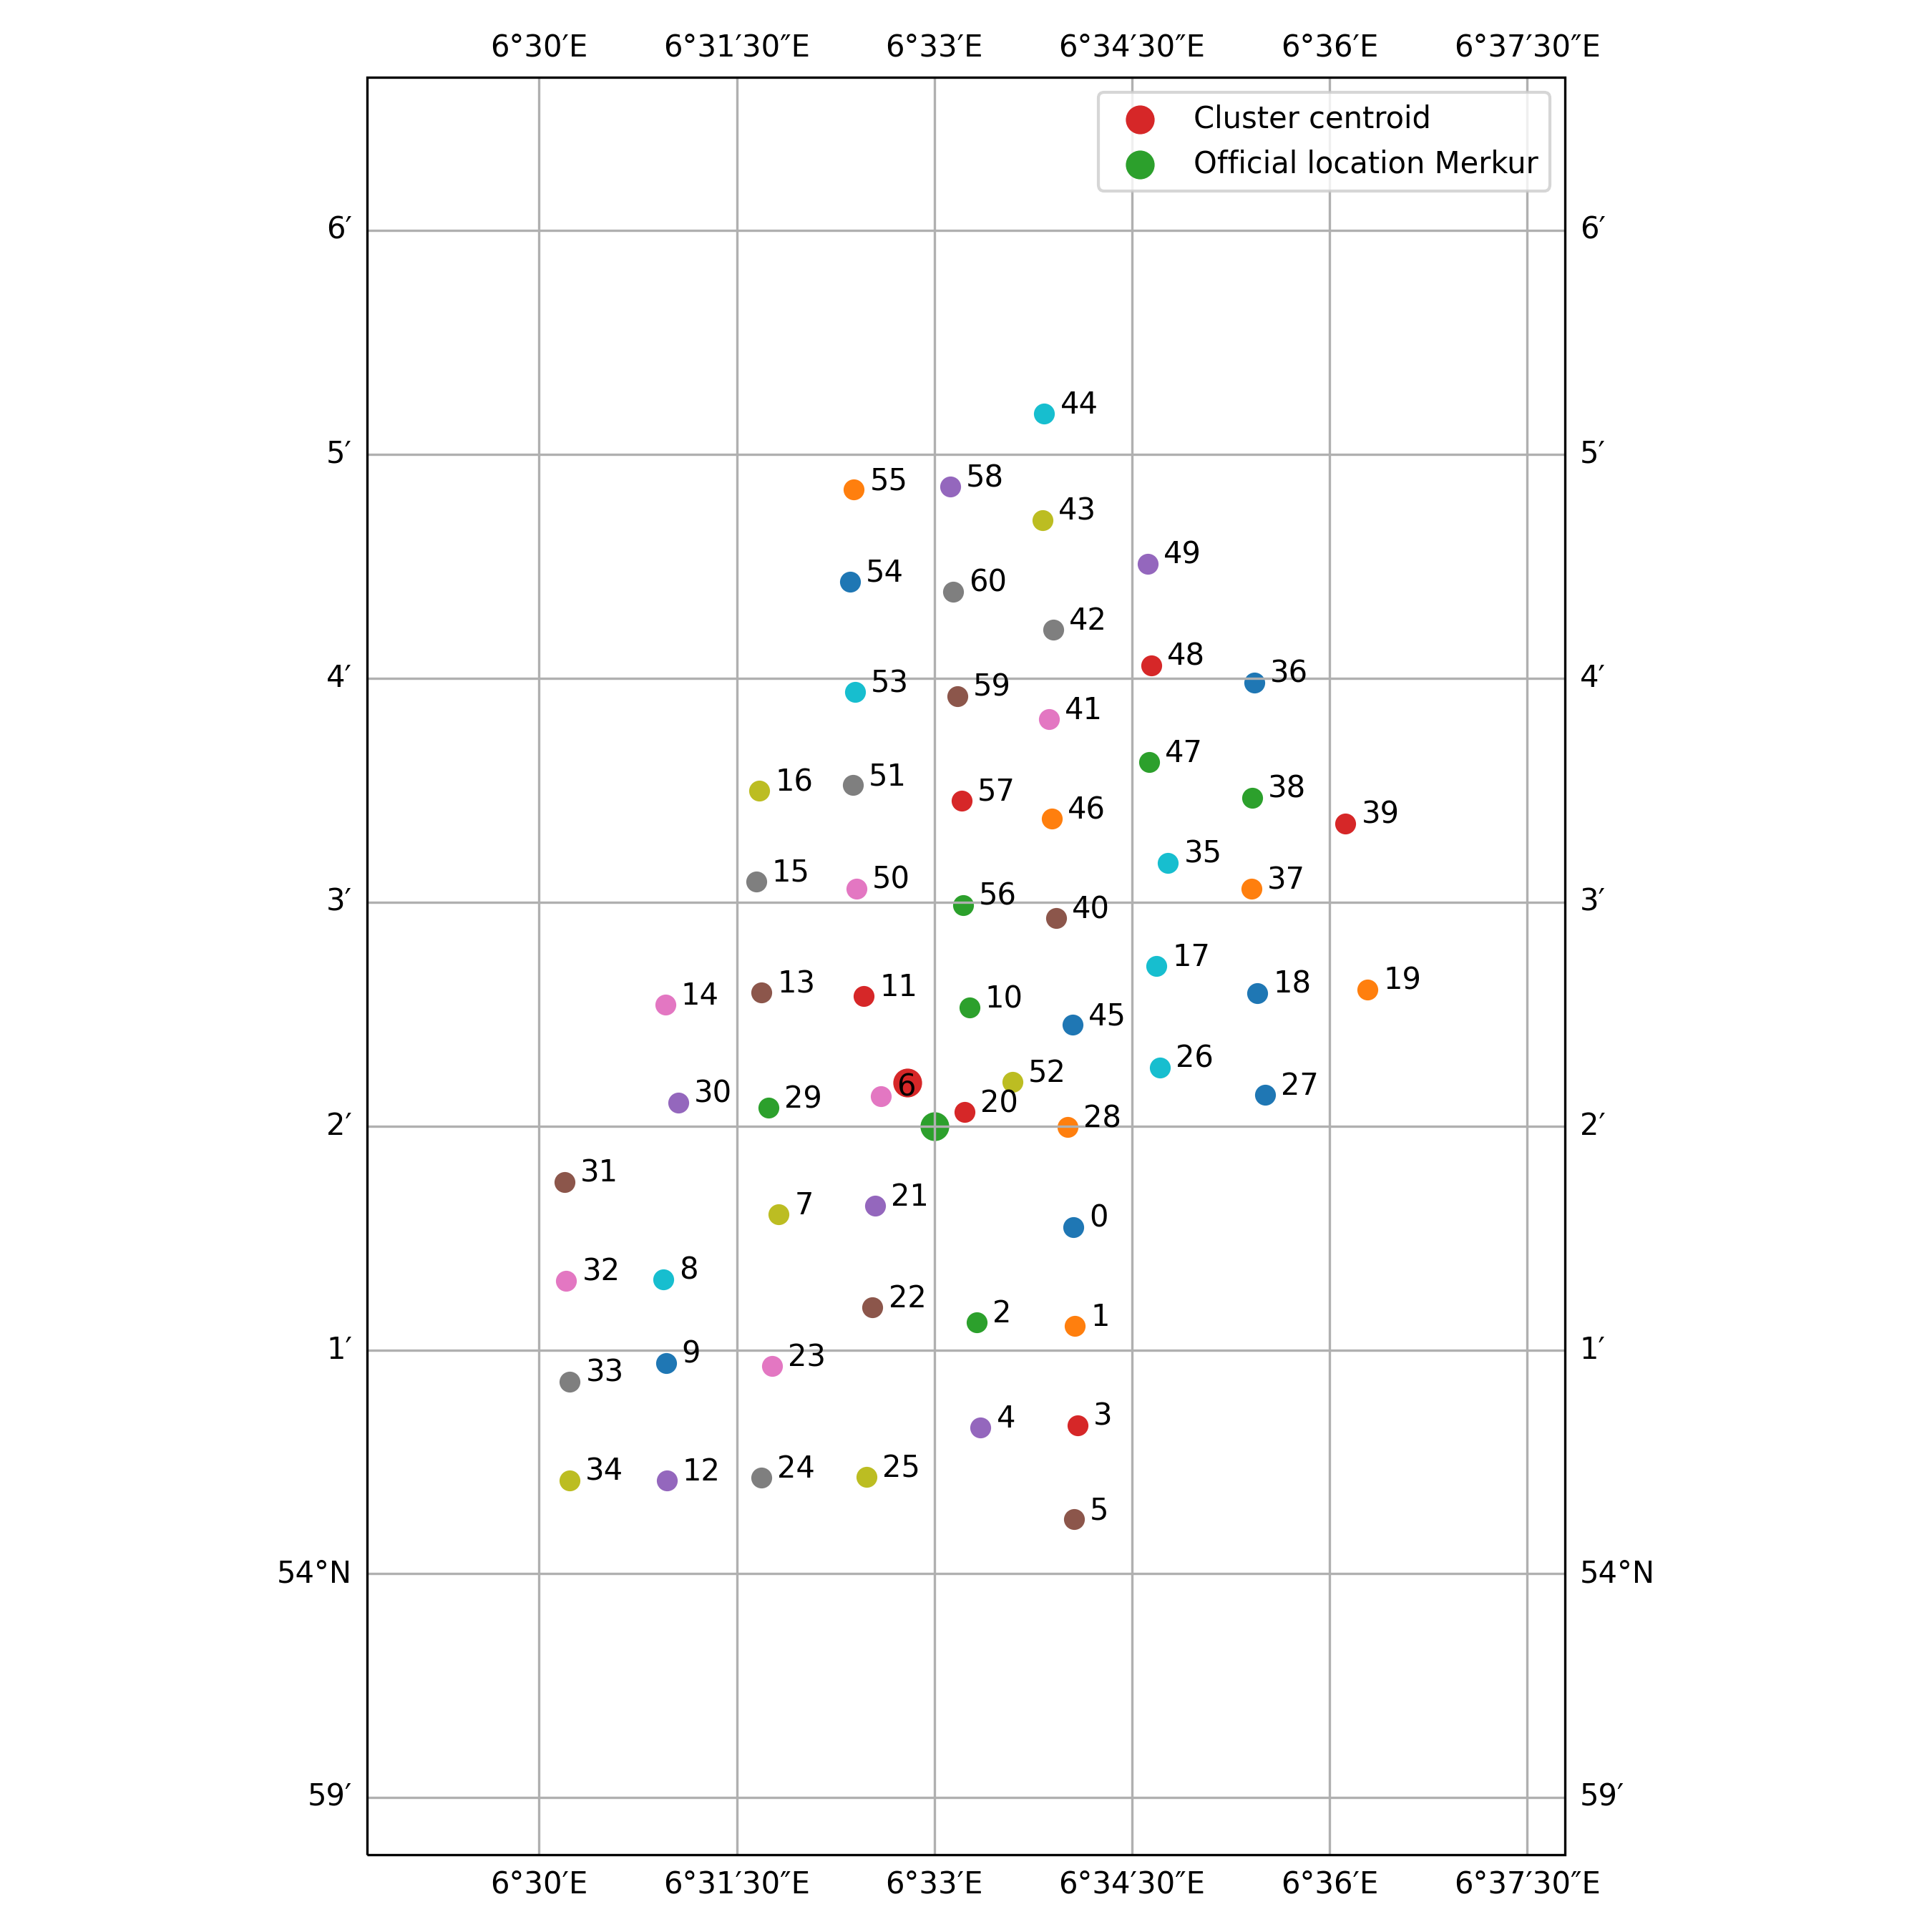

The file beside this chart, header and first rows:
index, location_key, latitude, longitude, start, end, duration, distance_centroid
0, location_0, 54.03, 6.568, 2018-02-23 01:02:12+00:00, 2018-03-14 12:00:59+00:00, 19 days 10:58:47, 1817
1, location_1, 54.02, 6.568, 2018-03-04 11:08:50+00:00, 2018-03-07 17:00:16+00:00, 3 days 05:51:26, 2443
2, location_10, 54.04, 6.554, 2018-04-14 05:14:37+00:00, 2018-04-15 05:06:05+00:00, 0 days 23:51:28, 802.8
3, location_11, 54.04, 6.541, 2018-04-15 12:39:59+00:00, 2018-04-17 05:16:10+00:00, 1 days 16:36:11, 802
4, location_12, 54.01, 6.516, 2018-04-17 09:42:18+00:00, 2019-03-10 02:04:28+00:00, 326 days 16:22:10, 3849
5, location_13, 54.04, 6.528, 2018-04-21 22:02:04+00:00, 2018-04-27 08:21:14+00:00, 5 days 10:19:10, 1420
6, location_14, 54.04, 6.516, 2018-04-27 10:01:44+00:00, 2018-04-28 10:14:50+00:00, 1 days 00:13:06, 2104
7, location_15, 54.05, 6.527, 2018-04-28 14:04:45+00:00, 2018-04-29 13:00:00+00:00, 0 days 22:55:15, 2083
8, location_16, 54.06, 6.528, 2018-04-29 15:17:06+00:00, 2018-05-05 22:07:19+00:00, 6 days 06:50:13, 2707
9, location_17, 54.05, 6.578, 2018-05-06 01:21:28+00:00, 2018-05-07 08:21:43+00:00, 1 days 07:00:15, 2270
10, location_18, 54.04, 6.591, 2018-05-07 10:05:31+00:00, 2018-05-10 04:13:10+00:00, 2 days 18:07:39, 2982
11, location_19, 54.04, 6.605, 2018-05-08 01:15:56+00:00, 2018-05-09 15:10:09+00:00, 1 days 13:54:13, 3875
12, location_2, 54.02, 6.555, 2018-03-08 05:06:17+00:00, 2018-03-09 20:12:27+00:00, 1 days 15:06:10, 2065
13, location_20, 54.03, 6.554, 2018-05-15 17:37:56+00:00, 2018-05-18 14:02:11+00:00, 2 days 20:24:15, 531.3
14, location_21, 54.03, 6.543, 2018-05-18 18:38:19+00:00, 2018-09-01 10:29:02+00:00, 105 days 15:50:43, 1051
15, location_22, 54.02, 6.542, 2018-05-21 23:15:01+00:00, 2018-05-30 09:29:16+00:00, 8 days 10:14:15, 1886
16, location_23, 54.02, 6.529, 2018-05-22 14:17:57+00:00, 2018-05-28 08:00:37+00:00, 5 days 17:42:40, 2603
17, location_24, 54.01, 6.528, 2018-05-23 09:06:04+00:00, 2018-05-26 11:18:26+00:00, 3 days 02:12:22, 3489
18, location_25, 54.01, 6.541, 2018-05-26 13:09:29+00:00, 2018-05-27 07:18:30+00:00, 0 days 18:09:01, 3286
19, location_26, 54.04, 6.579, 2018-06-04 03:12:37+00:00, 2018-06-04 08:06:29+00:00, 0 days 04:53:52, 2089
20, location_27, 54.04, 6.592, 2018-06-04 10:09:34+00:00, 2018-06-05 03:00:39+00:00, 0 days 16:51:05, 2957
21, location_28, 54.03, 6.567, 2018-06-05 07:20:06+00:00, 2018-06-06 13:05:14+00:00, 1 days 05:45:08, 1370
22, location_29, 54.03, 6.529, 2018-06-10 17:03:17+00:00, 2018-06-11 14:20:37+00:00, 0 days 21:17:20, 1170
23, location_3, 54.01, 6.568, 2018-03-10 07:09:30+00:00, 2018-08-23 19:06:45+00:00, 166 days 11:57:15, 3166
24, location_30, 54.04, 6.518, 2018-06-11 18:18:38+00:00, 2018-06-13 09:13:08+00:00, 1 days 14:54:30, 1902
25, location_31, 54.03, 6.503, 2018-06-13 13:09:58+00:00, 2018-06-15 14:07:03+00:00, 2 days 00:57:05, 2950
26, location_32, 54.02, 6.503, 2018-06-17 19:45:00+00:00, 2018-06-29 13:14:38+00:00, 11 days 17:29:38, 3263
27, location_33, 54.01, 6.504, 2018-06-18 20:05:57+00:00, 2018-06-20 01:04:02+00:00, 1 days 04:58:05, 3729
28, location_34, 54.01, 6.504, 2018-06-20 04:05:08+00:00, 2018-06-28 16:15:06+00:00, 8 days 12:09:58, 4321
29, location_35, 54.05, 6.58, 2018-06-29 16:19:23+00:00, 2018-06-30 21:13:58+00:00, 1 days 04:54:35, 2818
30, location_36, 54.07, 6.59, 2018-07-05 11:14:22+00:00, 2018-07-14 21:18:25+00:00, 9 days 10:04:03, 4377
31, location_37, 54.05, 6.59, 2018-07-07 12:31:42+00:00, 2018-07-08 21:31:55+00:00, 1 days 09:00:13, 3260
32, location_38, 54.06, 6.59, 2018-07-08 23:28:59+00:00, 2018-07-11 08:02:11+00:00, 2 days 08:33:12, 3697
33, location_39, 54.06, 6.602, 2018-07-11 11:02:16+00:00, 2018-07-13 23:20:22+00:00, 2 days 12:18:06, 4205
34, location_4, 54.01, 6.556, 2018-03-22 13:57:12+00:00, 2018-08-24 21:11:05+00:00, 155 days 07:13:53, 2917
35, location_40, 54.05, 6.565, 2018-07-17 09:05:44+00:00, 2018-07-18 15:10:58+00:00, 1 days 06:05:14, 1831
36, location_41, 54.06, 6.564, 2018-07-18 18:13:57+00:00, 2018-07-19 22:11:01+00:00, 1 days 03:57:04, 3227
37, location_42, 54.07, 6.565, 2018-07-20 01:13:51+00:00, 2018-07-20 23:05:34+00:00, 0 days 21:51:43, 3939
38, location_43, 54.08, 6.564, 2018-07-21 02:17:41+00:00, 2018-07-22 02:05:46+00:00, 0 days 23:48:05, 4787
39, location_44, 54.09, 6.564, 2018-07-24 13:18:17+00:00, 2018-07-25 12:13:47+00:00, 0 days 22:55:30, 5652
40, location_45, 54.04, 6.568, 2018-07-25 15:14:48+00:00, 2018-07-26 16:02:57+00:00, 1 days 00:48:09, 1445
41, location_46, 54.06, 6.565, 2018-07-26 18:11:54+00:00, 2018-07-29 20:06:14+00:00, 3 days 01:54:20, 2488
42, location_47, 54.06, 6.577, 2018-07-30 00:03:16+00:00, 2018-07-30 21:22:00+00:00, 0 days 21:18:44, 3322
43, location_48, 54.07, 6.577, 2018-08-03 09:07:48+00:00, 2018-08-04 10:12:41+00:00, 1 days 01:04:53, 3996
44, location_49, 54.08, 6.577, 2018-08-04 12:11:47+00:00, 2018-08-05 18:11:31+00:00, 1 days 05:59:44, 4731
45, location_5, 54, 6.568, 2018-03-27 02:02:39+00:00, 2018-04-07 23:00:43+00:00, 11 days 20:58:04, 3871
46, location_50, 54.05, 6.54, 2018-08-05 20:00:38+00:00, 2018-08-06 21:00:09+00:00, 1 days 00:59:31, 1661
47, location_51, 54.06, 6.54, 2018-08-07 00:05:19+00:00, 2018-08-08 03:19:46+00:00, 1 days 03:14:27, 2502
48, location_52, 54.04, 6.56, 2018-08-08 05:20:01+00:00, 2018-08-13 12:10:34+00:00, 5 days 06:50:33, 865.1
49, location_53, 54.07, 6.54, 2018-08-15 23:15:02+00:00, 2018-08-17 14:06:31+00:00, 1 days 14:51:29, 3262
50, location_54, 54.07, 6.539, 2018-08-17 16:04:08+00:00, 2018-08-21 15:02:13+00:00, 3 days 22:58:05, 4173
51, location_55, 54.08, 6.54, 2018-08-19 10:19:10+00:00, 2018-08-20 22:08:04+00:00, 1 days 11:48:54, 4928
52, location_56, 54.05, 6.554, 2018-08-21 17:16:23+00:00, 2018-08-23 01:20:11+00:00, 1 days 08:03:48, 1540
53, location_57, 54.06, 6.553, 2018-08-28 02:00:09+00:00, 2018-08-29 05:11:25+00:00, 1 days 03:11:16, 2376
54, location_58, 54.08, 6.552, 2018-08-29 08:12:19+00:00, 2018-08-31 08:24:00+00:00, 2 days 00:11:41, 4943
55, location_59, 54.07, 6.553, 2018-09-03 23:18:36+00:00, 2018-09-04 19:16:45+00:00, 0 days 19:58:09, 3227
56, location_6, 54.04, 6.543, 2018-03-28 06:14:48+00:00, 2018-03-29 13:23:56+00:00, 1 days 07:09:08, 245.7
57, location_60, 54.07, 6.552, 2018-09-04 23:09:56+00:00, 2018-09-05 19:04:55+00:00, 0 days 19:54:59, 4081
58, location_7, 54.03, 6.53, 2018-03-29 18:04:29+00:00, 2018-04-01 22:15:41+00:00, 3 days 04:11:12, 1526
59, location_8, 54.02, 6.516, 2018-04-08 02:04:05+00:00, 2018-09-01 01:19:04+00:00, 145 days 23:14:59, 2595
... 1 more rows
